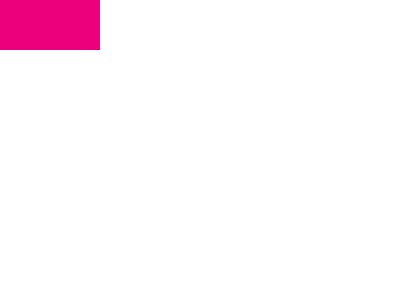

Recreate this image using only HTML and CSS.

<!DOCTYPE html>
<html lang="en">
<head>
  <meta charset="UTF-8">
  <meta name="viewport" content="width=device-width, initial-scale=1.0">
  <title>Document</title>
</head>
<body>
  <p>
  <p>
    <style>
      * {
        background: linear-gradient(#F7BED9 90px, #EC007B 0 140px, #F7BED9 0 160px, #EC007B 0 210px, #F7BED9 0);
  
        * {
          margin: 0;
  
          p {
            position: fixed;
            background: #F7BED9;
            padding: 25;
            border: 50px solid #EC007B;
            border-bottom: none;
            margin: 40 100 0 150;
  
            +p {
              scale: 1 -1;
              margin: 160 100;
            }
          }
        }
      }
    </style>
</body>
</html>